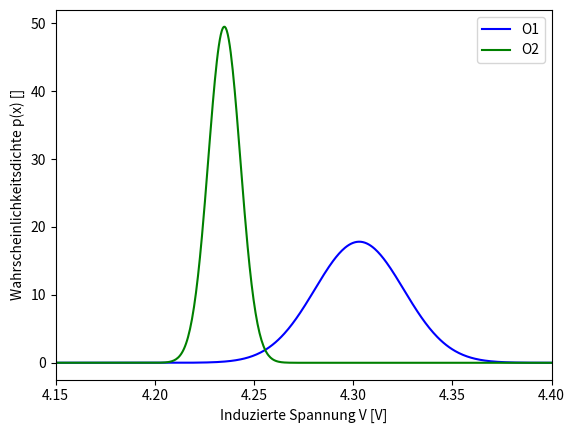

Recreate this plot in Python.
# -*- coding: utf-8 -*-
"""
Created on Tue Jan 17 13:16:03 2017

[redacted]
"""


import numpy as np
import matplotlib.pyplot as plt
#from excelreadZeeman import machliste

#-------------------------Farbe---------------------
#Gelb=1, Blau=0

farbe = 0

print ('')

if farbe == 1:
    lam0 = 585.249e-9
    n0 = 1.5145
    un0 = 1e-4
    dn = -49246.8
    udn = 2767.9
    
    print ('Farbe: Gelb')
    A2plus = np.array([11.35, 11.36, 11.31, 11.29])*10**(-3)
    A2 = np.array([11.26, 11.16, 11.14, 11.13])*10**(-3)
    A2minus = np.array([10.86, 10.87, 10.77, 10.8])*10**(-3)

    A1plus = np.array([9.2, 9.15, 9.12, 9.07])*10**(-3)
    A1 = np.array([9.01, 8.95, 8.9, 8.92])*10**(-3)
    A1minus = np.array([8.56, 8.57, 8.47, 8.46])*10**(-3)

    A0plus = np.array([6.27, 6.26, 6.26, 6.19])*10**(-3)
    A0 = np.array([6.0, 6.05, 5.85, 5.86])*10**(-3)
    A0minus= np.array([5.34, 5.24, 5.25, 5.26])*10**(-3)
    
elif farbe == 0:
    lam0 = 540.056e-9
    n0 = 1.5172
    un0 = 1e-4
    dn = -61487.9
    udn = 2257.1
    
    print ('Farbe: Blau-Grün' )
    A2plus = np.array([11.14, 11.07, 11.06, 11.05])*10**(-3)
    A2 = np.array([10.91, 10.85, 10.9, 10.86])*10**(-3)
    A2minus = np.array([10.6, 10.58, 10.54, 10.53])*10**(-3)

    A1plus = np.array([9.08, 9.07, 9.05, 9.02])*10**(-3)
    A1 = np.array([8.8, 8.75, 8.71, 8.76])*10**(-3)
    A1minus = np.array([8.34, 8.29, 8.28, 8.21])*10**(-3)

    A0plus = np.array([6.5, 6.42, 6.42, 6.35])*10**(-3)
    A0 = np.array([6.03, 5.97, 5.97, 5.91])*10**(-3)
    A0minus= np.array([5.29, 5.21, 5.14, 5.11])*10**(-3)



#-------------------------Daten---------------------

"""Spannungsmessung Flipspule"""
Uplus = np.array([4.3, 4.27, 4.29, 4.32, 4.31, 4.29, 4.33, 4.27, 4.34, 4.31])
Uminus = np.array([4.24, 4.23, 4.22, 4.24, 4.22, 4.24, 4.24, 4.24, 4.24, 4.24])
meanUplus = np.mean(Uplus)
meanUminus = np.mean(Uminus)
stdUplus = np.std(Uplus)
stdUminus = np.std(Uminus)

U = (meanUplus+meanUminus) / 2
uU = (meanUplus-meanUminus) / 2


"""Drehachse in cm"""

s=[22.95, 23.0, 23.1, 23.05, 22.95]
s=np.array(s)*10**(-2)
S=np.mean(s)
uS=np.std(s)



#------------------------Funktionen------------------


"""Zwischenwinkel Theta"""
def theta(A,S):
    return np.arctan(A/(2*S))
  
    
"""Ordnung des Hauptmaximum M"""

def Ordnung(d,n0,lam0, theta):  #d = Dicke der Lummerplatte, n0 = brechungsindex der Lummerplatte 
                                #lam=wellenlänge unabgelenkt theta= winkel unabgelenkt
    return 2*d/lam0*np.sqrt(n0**2-1+(np.sin(theta))**2)
    
"""Frequenzänderung Deltanu  durch Zeemanaufspaltung"""
def deltanu(thetaplus, thetaminus, lam0, M, n0, dn, c, d): #la
    return -c/lam0**2*(np.sin(thetaplus)**2-np.sin(thetaminus)**2)/(lam0*M**2/d**2-4*n0*dn)
    
"""B Feld"""
def BFeld(U,F,N):               #U=gemessene Spannung, F=Fläche der Spule N = Anzahl Wicklungen
    return U/(314.16*F*N)

    
"""Lande'sche g-Faktor"""

def gj(deltanu,B,h,muB,deltamj):
    return (h*deltanu)/(muB*B*deltamj)


"""Spannung Gaussverteilungen"""
def gauss(x,mu,sigma):
    return 1/(sigma*np.sqrt(2*np.pi))*np.exp(-(x-mu)**2/(2*sigma**2))



#-----------Berechnungen----------

# Dicke Lummerplatte und Unsicherheit
d=3.213*10**(-3)
ud = 1e-6
c=2.99*10**8


spuledurchmesser=19.98*10**(-3)
drahtdurchmesser=0.06*10**(-3)
radius=spuledurchmesser/2+drahtdurchmesser/2
F=radius**2*np.pi
uF = (np.pi*(spuledurchmesser/2+drahtdurchmesser)**2-np.pi*(spuledurchmesser/2)**2)
N=127

h=6.626 * 10**(-34)
muB=9.247 * 10**(-24)
deltamj=1


"""A"""

uA2plus = np.std(A2plus)
uA2 = np.std(A2)
uA2minus = np.std(A2minus)

uA1plus = np.std(A1plus)
uA1 = np.std(A1)
uA1minus = np.std(A1minus)

uA0plus = np.std(A0plus)
uA0 = np.std(A0)
uA0minus = np.std(A0minus)

A2plus = np.mean(A2plus)
A2 = np.mean(A2)
A2minus = np.mean(A2minus)

A1plus = np.mean(A1plus)
A1 = np.mean(A1)
A1minus = np.mean(A1minus)

A0plus = np.mean(A0plus)
A0 = np.mean(A0)
A0minus = np.mean(A0minus)





"""Theta"""

theta2plus = theta(A2plus,S)
theta2 = theta(A2,S)
theta2minus = theta(A2minus,S)

theta1plus = theta(A1plus,S)
theta1 = theta(A1,S)
theta1minus = theta(A1minus,S)

theta0plus = theta(A0plus,S)
theta0 = theta(A0,S)
theta0minus = theta(A0minus,S)



"""M"""

M2 = Ordnung(d,n0,lam0, theta2)
M1 = Ordnung(d,n0,lam0, theta1)
M0 = Ordnung(d,n0,lam0, theta0)



"""deltanu"""
deltanu2 = deltanu(theta2plus,theta2minus, lam0, M2, n0, dn, c, d)
deltanu1 = deltanu(theta1plus,theta1minus, lam0, M2, n0, dn, c, d)
deltanu0 = deltanu(theta0plus,theta0minus, lam0, M2, n0, dn, c, d)



"""Lande-Faktoren"""

B = BFeld(U,F,N)

lande2 = gj(deltanu2,B,h,muB,deltamj)
lande1 = gj(deltanu1,B,h,muB,deltamj)
lande0 = gj(deltanu0,B,h,muB,deltamj)




#-------------------------Ableitungen---------------------

def dthetadA(A,S):
    return 2*S/(A**2+(2*S)**2)

def dthetadS(A,S):
    return -2*A/(A**2+(2*S)**2)

def dMdd(d,n0,theta,lam0):
    return 2/lam0 * (n0**2-1+(np.sin(theta))**2)**(1/2)

def dMdn0(d,n0,theta,lam0):
    return 2*d*n0/lam0 * (n0**2-1+(np.sin(theta))**2)**(-1/2)

def dMdtheta(d,n0,theta,lam0):
    return d*np.sin(2*theta)/lam0 * (n0**2-1+(np.sin(theta))**2)**(-1/2)

def dnudthetaplus(thetaplus,thetaminus,M,d,n0,dn,c,lam0):
    return -c*np.sin(2*thetaplus)/lam0**2 * (lam0*M**2/d**2-4*n0*dn)**(-1)

def dnudthetaminus(thetaplus,thetaminus,M,d,n0,dn,c,lam0):
    return c*np.sin(2*thetaminus)/lam0**2 * (lam0*M**2/d**2-4*n0*dn)**(-1)

def dnudM(thetaplus,thetaminus,M,d,n0,dn,c,lam0):
    return c*((np.sin(thetaplus))**2-(np.sin(thetaminus))**2)/lam0 * 2*M/d**2 * (lam0*M**2/d**2-4*n0*dn)**(-2)

def dnudd(thetaplus,thetaminus,M,d,n0,dn,c,lam0):
    return -c*((np.sin(thetaplus))**2-(np.sin(thetaminus))**2)/lam0 * 2*M**2/d**3 * (lam0*M**2/d**2-4*n0*dn)**(-2)

def dnudn0(thetaplus,thetaminus,M,d,n0,dn,c,lam0):
    return -c*((np.sin(thetaplus))**2-(np.sin(thetaminus))**2)/lam0**2 * 4*dn * (lam0*M**2/d**2-4*n0*dn)**(-2)

def dnuddn(thetaplus,thetaminus,M,d,n0,dn,c,lam0):
    return -c*((np.sin(thetaplus))**2-(np.sin(thetaminus))**2)/lam0**2 * 4*n0 * (lam0*M**2/d**2-4*n0*dn)**(-2)

def dBdU(U,F,N):
    return 1/(314.16*F*N)

def dBdF(U,F,N):
    return -U/(314.16*F**2*N)

def dgdnu(deltanu,muB,B,deltamj):
    return h/(muB*B*deltamj)

def dgdB(deltanu,muB,B,deltamj):
    return -h*deltanu/(muB*B**2*deltamj)



#-------------------------Fehler---------------------


def utheta(A,S,uA,uS):
    dA = dthetadA(A,S)
    dS = dthetadS(A,S)
    return np.sqrt((uA*dA)**2+(uS*dS)**2)

def uM(d,n0,theta,lam0,ud,un0,utheta):
    dd = dMdd(d,n0,theta,lam0)
    dn0 = dMdn0(d,n0,theta,lam0)
    dtheta = dMdtheta(d,n0,theta,lam0)
    return np.sqrt((ud*dd)**2+(un0*dn0)**2+(utheta*dtheta)**2)

def unu(thetaplus,thetaminus,M,d,n0,dn,c,lam0,uthetaplus,uthetaminus,uM,ud,un0,udn):
    dthetaplus = dnudthetaplus(thetaplus,thetaminus,M,d,n0,dn,c,lam0)
    dthetaminus = dnudthetaminus(thetaplus,thetaminus,M,d,n0,dn,c,lam0)
    dM = dnudM(thetaplus,thetaminus,M,d,n0,dn,c,lam0)
    dd = dnudd(thetaplus,thetaminus,M,d,n0,dn,c,lam0)
    dn0 = dnudn0(thetaplus,thetaminus,M,d,n0,dn,c,lam0)
    ddn = dnuddn(thetaplus,thetaminus,M,d,n0,dn,c,lam0)
    return np.sqrt((uthetaplus*dthetaplus)**2+(uthetaminus*dthetaminus)**2+(uM*dM)**2+(ud*dd)**2+(un0*dn0)**2+(udn*ddn)**2)

def uB(U,F,N,uU,uF):
    dU = dBdU(U,F,N)
    dF = dBdF(U,F,N)
    return np.sqrt((uU*dU)**2+(uF*dF)**2)

def ug(deltanu,muB,B,deltamj,unu,uB):
    dnu = dgdnu(deltanu,muB,B,deltamj)
    dB = dgdB(deltanu,muB,B,deltamj)
    return np.sqrt((unu*dnu)**2+(uB*dB)**2)



#-------------------------Fehlerrechnung---------------------

utheta0 = utheta(A0,S,uA0,uS)
utheta0plus = utheta(A0plus,S,uA0plus,uS)
utheta0minus = utheta(A0minus,S,uA0minus,uS)

utheta1 = utheta(A1,S,uA1,uS)
utheta1plus = utheta(A1plus,S,uA1plus,uS)
utheta1minus = utheta(A1minus,S,uA1minus,uS)

utheta2 = utheta(A2,S,uA2,uS)
utheta2plus = utheta(A2plus,S,uA2plus,uS)
utheta2minus = utheta(A2minus,S,uA2minus,uS)

uM0 = uM(d,n0,theta0,lam0,ud,un0,utheta0)
uM1 = uM(d,n0,theta1,lam0,ud,un0,utheta1)
uM2 = uM(d,n0,theta2,lam0,ud,un0,utheta2)

unu0 = unu(theta0plus,theta0minus,M0,d,n0,dn,c,lam0,utheta0plus,utheta0minus,uM0,ud,un0,udn)
unu1 = unu(theta1plus,theta1minus,M1,d,n0,dn,c,lam0,utheta1plus,utheta1minus,uM1,ud,un0,udn)
unu2 = unu(theta2plus,theta2minus,M2,d,n0,dn,c,lam0,utheta2plus,utheta2minus,uM2,ud,un0,udn)

uB = uB(U,F,N,uU,uF)

ug0 = ug(deltanu0,muB,B,deltamj,unu0,uB)
ug1 = ug(deltanu1,muB,B,deltamj,unu1,uB)
ug2 = ug(deltanu2,muB,B,deltamj,unu2,uB)



#-------------------------Print---------------------

print ('')
print ('Theta0+: (', '%.3f' % (theta0plus*180/np.pi), '+/-', '%.3f' % (utheta0plus*180/np.pi), ') °C')
print ('Theta0: (', '%.3f' % (theta0*180/np.pi), '+/-', '%.3f' % (utheta0*180/np.pi), ') °C')
print ('Theta0-: (', '%.3f' % (theta0minus*180/np.pi), '+/-', '%.3f' % (utheta0minus*180/np.pi), ') °C')
print ('Theta1+: (', '%.3f' % (theta1plus*180/np.pi), '+/-', '%.3f' % (utheta1plus*180/np.pi), ') °C')
print ('Theta1: (', '%.3f' % (theta1*180/np.pi), '+/-', '%.3f' % (utheta1*180/np.pi), ') °C')
print ('Theta1-: (', '%.3f' % (theta1minus*180/np.pi), '+/-', '%.3f' % (utheta1minus*180/np.pi), ') °C')
print ('Theta2+: (', '%.3f' % (theta2plus*180/np.pi), '+/-', '%.3f' % (utheta2plus*180/np.pi), ') °C')
print ('Theta2: (', '%.3f' % (theta2*180/np.pi), '+/-', '%.3f' % (utheta2*180/np.pi), ') °C')
print ('Theta2-: (', '%.3f' % (theta2minus*180/np.pi), '+/-', '%.3f' % (utheta2minus*180/np.pi), ') °C')

print ('')
print ('Ordnung M0: (', '%.1f' % M0, '+/-', '%.1f' % uM0, ')')
print ('Ordnung M1: (', '%.1f' % M1, '+/-', '%.1f' % uM1, ')')
print ('Ordnung M2: (', '%.1f' % M2, '+/-', '%.1f' % uM2, ')')

print ('')
print ('Delta nu (M0): (', '%.2f' % (-deltanu0/1e9), '+/-', '%.2f' % (unu0/1e9), ') GHz')
print ('Delta nu (M1): (', '%.2f' % (-deltanu1/1e9), '+/-', '%.2f' % (unu1/1e9), ') GHz')
print ('Delta nu (M2): (', '%.2f' % (-deltanu2/1e9), '+/-', '%.2f' % (unu2/1e9), ') GHz')

print ('B-Feld: (', '%.3f' % (B), '+/-', '%.3f' % (uB), ') T')

print ('')
print ('Landé-Faktor (M0): (', '%.3f' % (-lande0), '+/-', '%.3f' % (ug0), ')')
print ('Landé-Faktor (M1): (', '%.3f' % (-lande1), '+/-', '%.3f' % (ug1), ')')
print ('Landé-Faktor (M2): (', '%.3f' % (-lande2), '+/-', '%.3f' % (ug2), ')')
print ('')


#-------------------------Plot---------------------

"""Gaussverteilung für Messungen mit Spulenorientierung O1, und umgekehrter Spulenorientierung O2"""
xarr = np.linspace(4.0,4.5,1000)
plt.figure()
plt.plot(xarr,gauss(xarr,meanUplus,stdUplus),c='b',label='O1')
plt.plot(xarr,gauss(xarr,meanUminus,stdUminus),c='g',label='O2')
plt.xlabel('Induzierte Spannung V [V]')
plt.ylabel('Wahrscheinlichkeitsdichte p(x) []')
plt.xlim([4.15,4.40])
#plt.savefig('spannung.jpg',dpi=400)
plt.legend()

